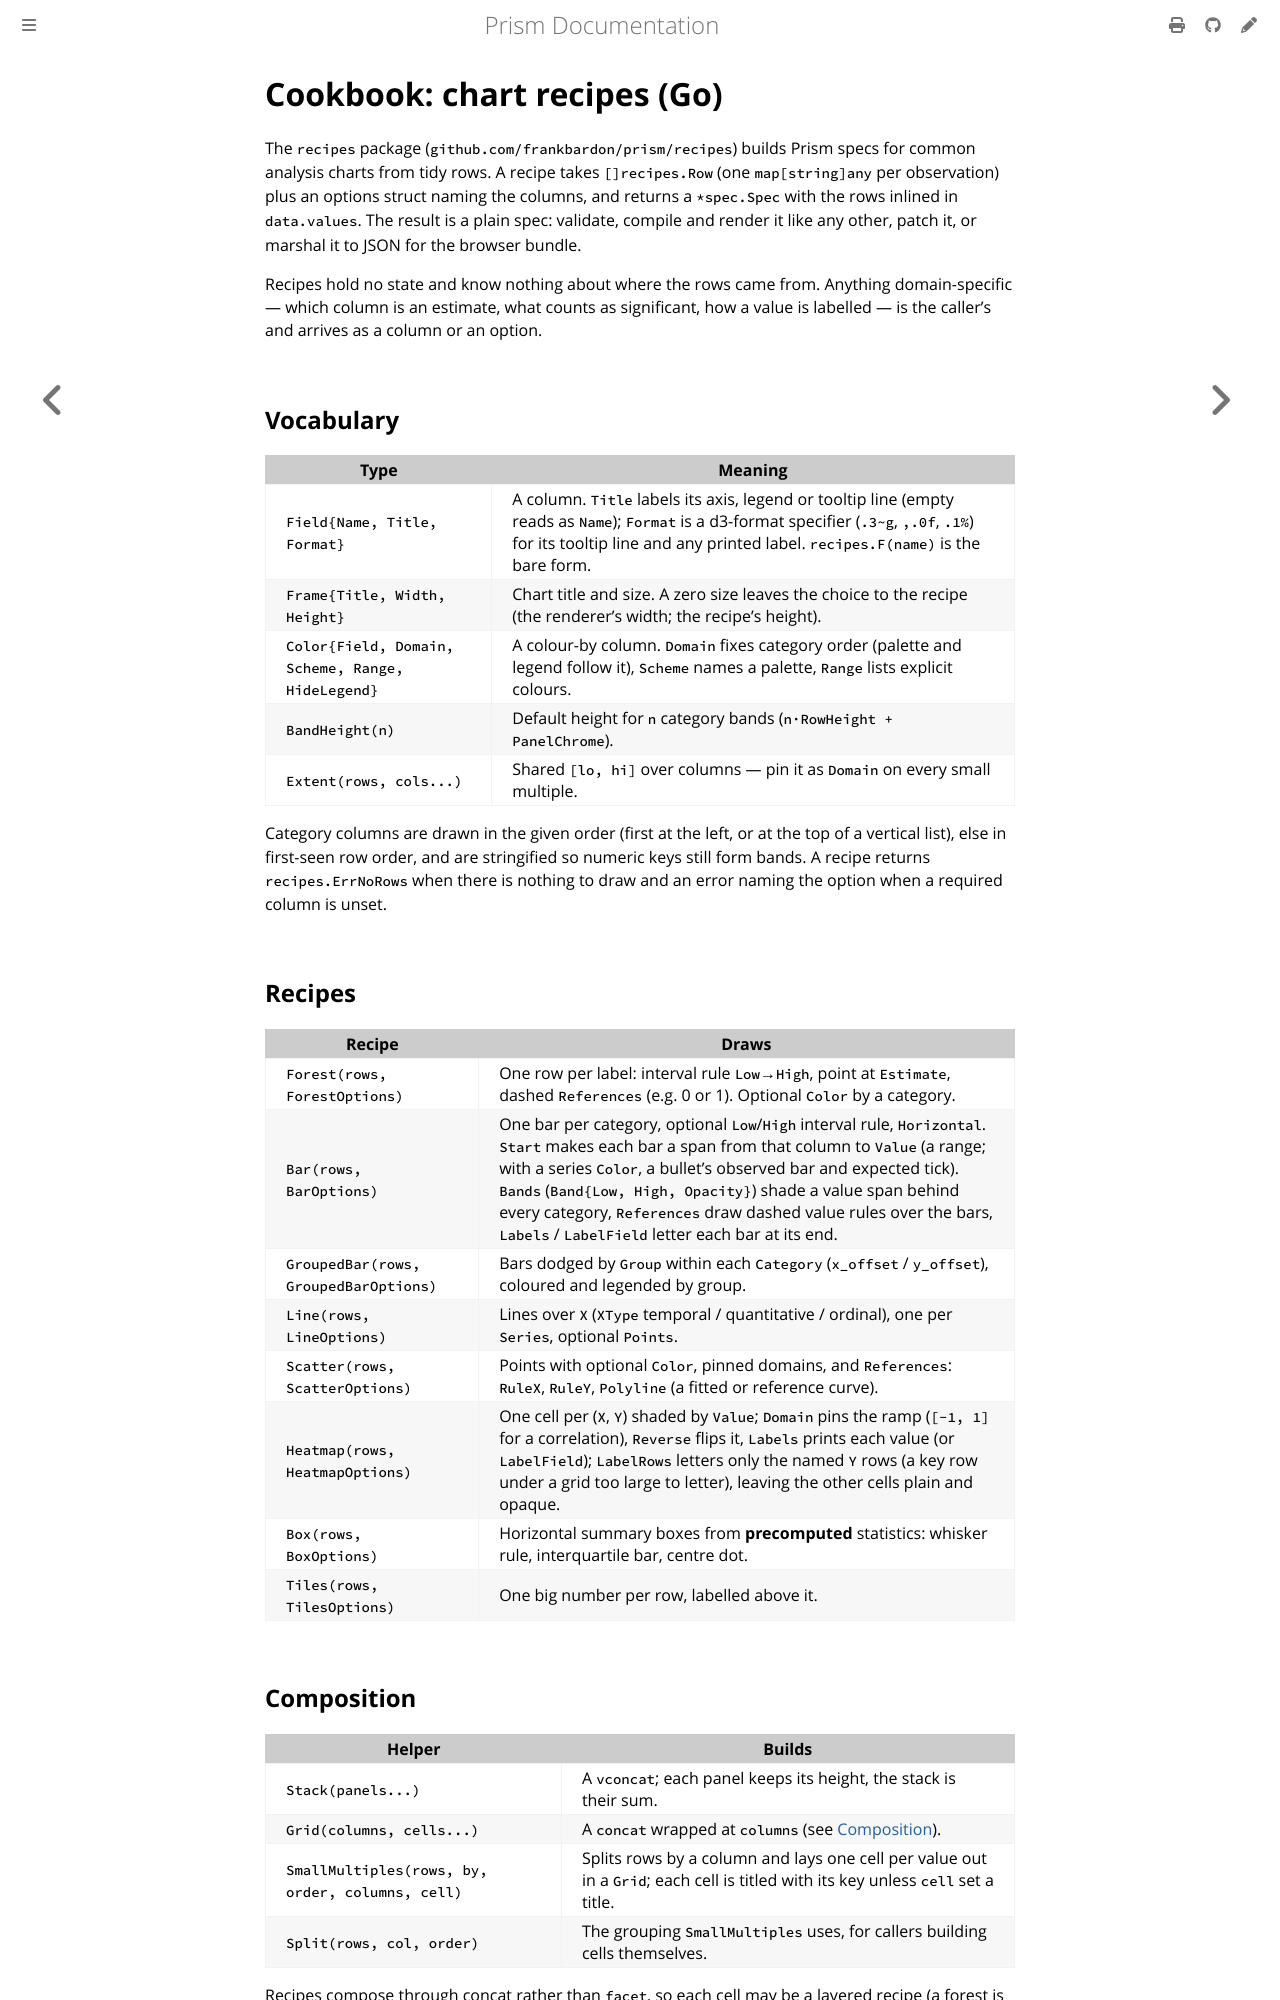

repository: frankbardon/prism · page: latest/cookbook/chart-recipes.html · generator: mdbook

# Cookbook: chart recipes (Go)

The `recipes` package (`github.com/frankbardon/prism/recipes`) builds
Prism specs for common analysis charts from tidy rows. A recipe takes
`[]recipes.Row` (one `map[string]any` per observation) plus an options
struct naming the columns, and returns a `*spec.Spec` with the rows
inlined in `data.values`. The result is a plain spec: validate, compile
and render it like any other, patch it, or marshal it to JSON for the
browser bundle.

Recipes hold no state and know nothing about where the rows came from.
Anything domain-specific — which column is an estimate, what counts as
significant, how a value is labelled — is the caller's and arrives as a
column or an option.

## Vocabulary

| Type | Meaning |
|---|---|
| `Field{Name, Title, Format}` | A column. `Title` labels its axis, legend or tooltip line (empty reads as `Name`); `Format` is a d3-format specifier (`.3~g`, `,.0f`, `.1%`) for its tooltip line and any printed label. `recipes.F(name)` is the bare form. |
| `Frame{Title, Width, Height}` | Chart title and size. A zero size leaves the choice to the recipe (the renderer's width; the recipe's height). |
| `Color{Field, Domain, Scheme, Range, HideLegend}` | A colour-by column. `Domain` fixes category order (palette and legend follow it), `Scheme` names a palette, `Range` lists explicit colours. |
| `BandHeight(n)` | Default height for `n` category bands (`n·RowHeight + PanelChrome`). |
| `Extent(rows, cols...)` | Shared `[lo, hi]` over columns — pin it as `Domain` on every small multiple. |

Category columns are drawn in the given order (first at the left, or at
the top of a vertical list), else in first-seen row order, and are
stringified so numeric keys still form bands. A recipe returns
`recipes.ErrNoRows` when there is nothing to draw and an error naming
the option when a required column is unset.

## Recipes

| Recipe | Draws |
|---|---|
| `Forest(rows, ForestOptions)` | One row per label: interval rule `Low`→`High`, point at `Estimate`, dashed `References` (e.g. 0 or 1). Optional `Color` by a category. |
| `Bar(rows, BarOptions)` | One bar per category, optional `Low`/`High` interval rule, `Horizontal`. `Start` makes each bar a span from that column to `Value` (a range; with a series `Color`, a bullet's observed bar and expected tick). `Bands` (`Band{Low, High, Opacity}`) shade a value span behind every category, `References` draw dashed value rules over the bars, `Labels` / `LabelField` letter each bar at its end. |
| `GroupedBar(rows, GroupedBarOptions)` | Bars dodged by `Group` within each `Category` (`x_offset` / `y_offset`), coloured and legended by group. |
| `Line(rows, LineOptions)` | Lines over `X` (`XType` temporal / quantitative / ordinal), one per `Series`, optional `Points`. |
| `Scatter(rows, ScatterOptions)` | Points with optional `Color`, pinned domains, and `References`: `RuleX`, `RuleY`, `Polyline` (a fitted or reference curve). |
| `Heatmap(rows, HeatmapOptions)` | One cell per (`X`, `Y`) shaded by `Value`; `Domain` pins the ramp (`[-1, 1]` for a correlation), `Reverse` flips it, `Labels` prints each value (or `LabelField`); `LabelRows` letters only the named `Y` rows (a key row under a grid too large to letter), leaving the other cells plain and opaque. |
| `Box(rows, BoxOptions)` | Horizontal summary boxes from **precomputed** statistics: whisker rule, interquartile bar, centre dot. |
| `Tiles(rows, TilesOptions)` | One big number per row, labelled above it. |
